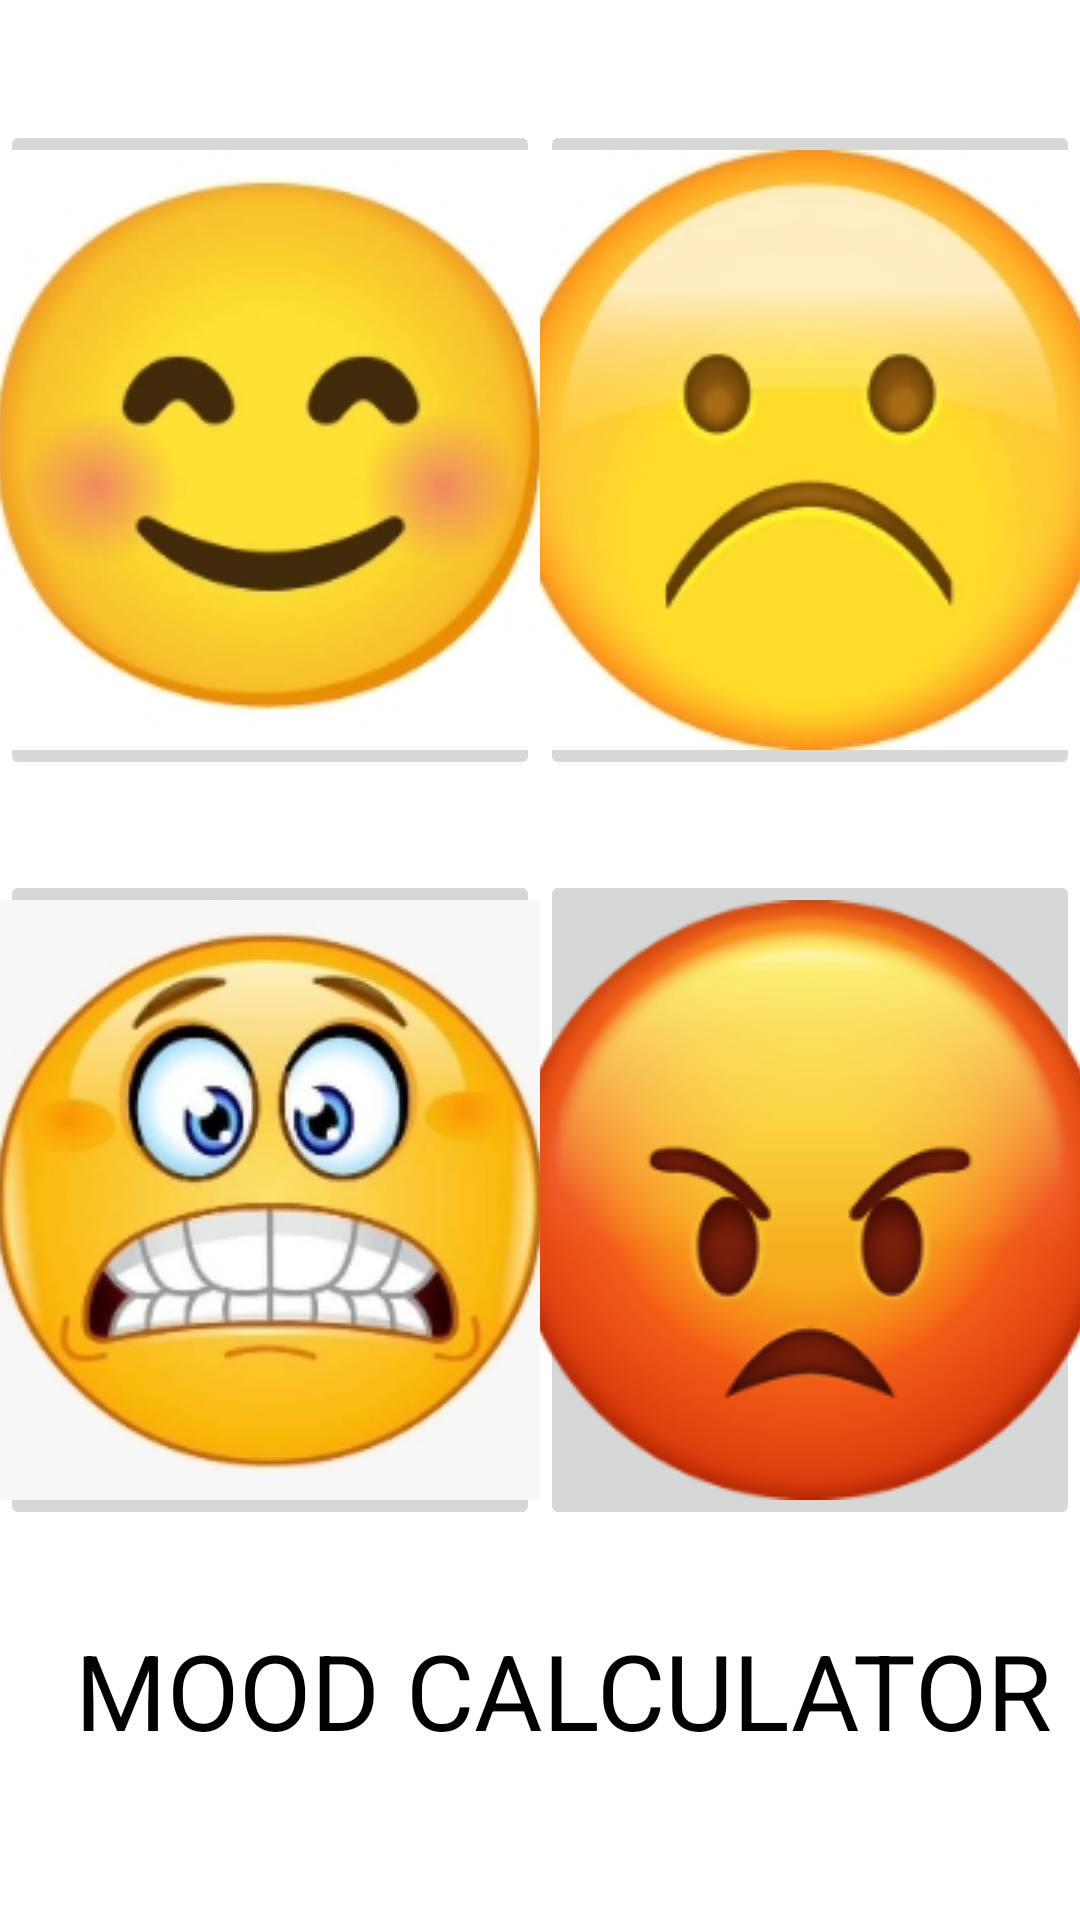

Layout XML and referenced resources for this Android screen:
<!-- AndroidManifest.xml: application theme Theme.MoodCalculator -->
<!-- res/layout/activity_main.xml -->
<?xml version="1.0" encoding="utf-8"?>
<LinearLayout xmlns:android="http://schemas.android.com/apk/res/android"
    xmlns:app="http://schemas.android.com/apk/res-auto"
    xmlns:tools="http://schemas.android.com/tools"
    android:layout_width="match_parent"
    android:layout_height="match_parent"
    tools:context=".MainActivity"
    android:orientation="vertical"
    android:paddingTop="40dp"
    android:paddingBottom="20dp">

    <LinearLayout
        android:layout_width="match_parent"
        android:layout_height="wrap_content"
        android:orientation="horizontal"
        android:weightSum="2"
        android:paddingBottom="30dp">

        <ImageButton
            android:id="@+id/happyMoodBtn"
            android:layout_width="wrap_content"
            android:layout_height="wrap_content"
            android:layout_weight="1"
            app:srcCompat="@drawable/happyface"
            android:contentDescription="@string/app_name"/>

        <ImageButton
            android:id="@+id/sadMoodBtn"
            android:layout_width="wrap_content"
            android:layout_height="wrap_content"
            android:layout_weight="1"
            app:srcCompat="@drawable/sadface"
            android:contentDescription="@string/app_name"/>
    </LinearLayout>

    <LinearLayout
        android:layout_width="match_parent"
        android:layout_height="wrap_content"
        android:orientation="horizontal"
        android:paddingBottom="30dp">

        <ImageButton
            android:id="@+id/stressMoodBtn"
            android:layout_width="wrap_content"
            android:layout_height="wrap_content"
            android:layout_weight="1"
            app:srcCompat="@drawable/stressface"
            android:contentDescription="@string/app_name"
            />

        <ImageButton
            android:id="@+id/angryMoodBtn"
            android:layout_width="wrap_content"
            android:layout_height="wrap_content"
            android:layout_weight="1"
            app:srcCompat="@drawable/angryface"
            android:contentDescription="@string/app_name" />
    </LinearLayout>

    <TextView
        android:id="@+id/textView3"
        android:layout_width="match_parent"
        android:layout_height="wrap_content"
        android:text="MOOD CALCULATOR"
        android:textSize="35dp"
        android:textColor="@color/black"
        android:paddingLeft="25dp"

        />


</LinearLayout>
<!-- resources referenced by this layout -->
<resources>
  <!-- drawable angryface: jpg bitmap (drawable, 36699 bytes) -->
  <!-- drawable happyface: jpg bitmap (drawable, 20652 bytes) -->
  <!-- drawable sadface: jpg bitmap (drawable, 22548 bytes) -->
  <!-- drawable stressface: jpg bitmap (drawable, 28890 bytes) -->
  <string name="app_name">Mood Calculator</string>
  <style name="Theme.MoodCalculator" parent="Theme.MaterialComponents.DayNight.DarkActionBar">
          
          <item name="colorPrimary">@color/purple_500</item>
          <item name="colorPrimaryVariant">@color/purple_700</item>
          <item name="colorOnPrimary">@color/white</item>
          
          <item name="colorSecondary">@color/teal_200</item>
          <item name="colorSecondaryVariant">@color/teal_700</item>
          <item name="colorOnSecondary">@color/black</item>
          
          <item name="android:statusBarColor" tools:targetApi="l">?attr/colorPrimaryVariant</item>
          
      </style>
  <!-- not gathered from this repository: default colours our renderer supplied (Android Studio template values) -->
  <color name="purple_500">#FF6200EE</color>
  <color name="purple_700">#FF3700B3</color>
  <color name="teal_200">#FF03DAC5</color>
  <color name="teal_700">#FF018786</color>
  <color name="black">#FF000000</color>
  <color name="white">#FFFFFFFF</color>
</resources>
